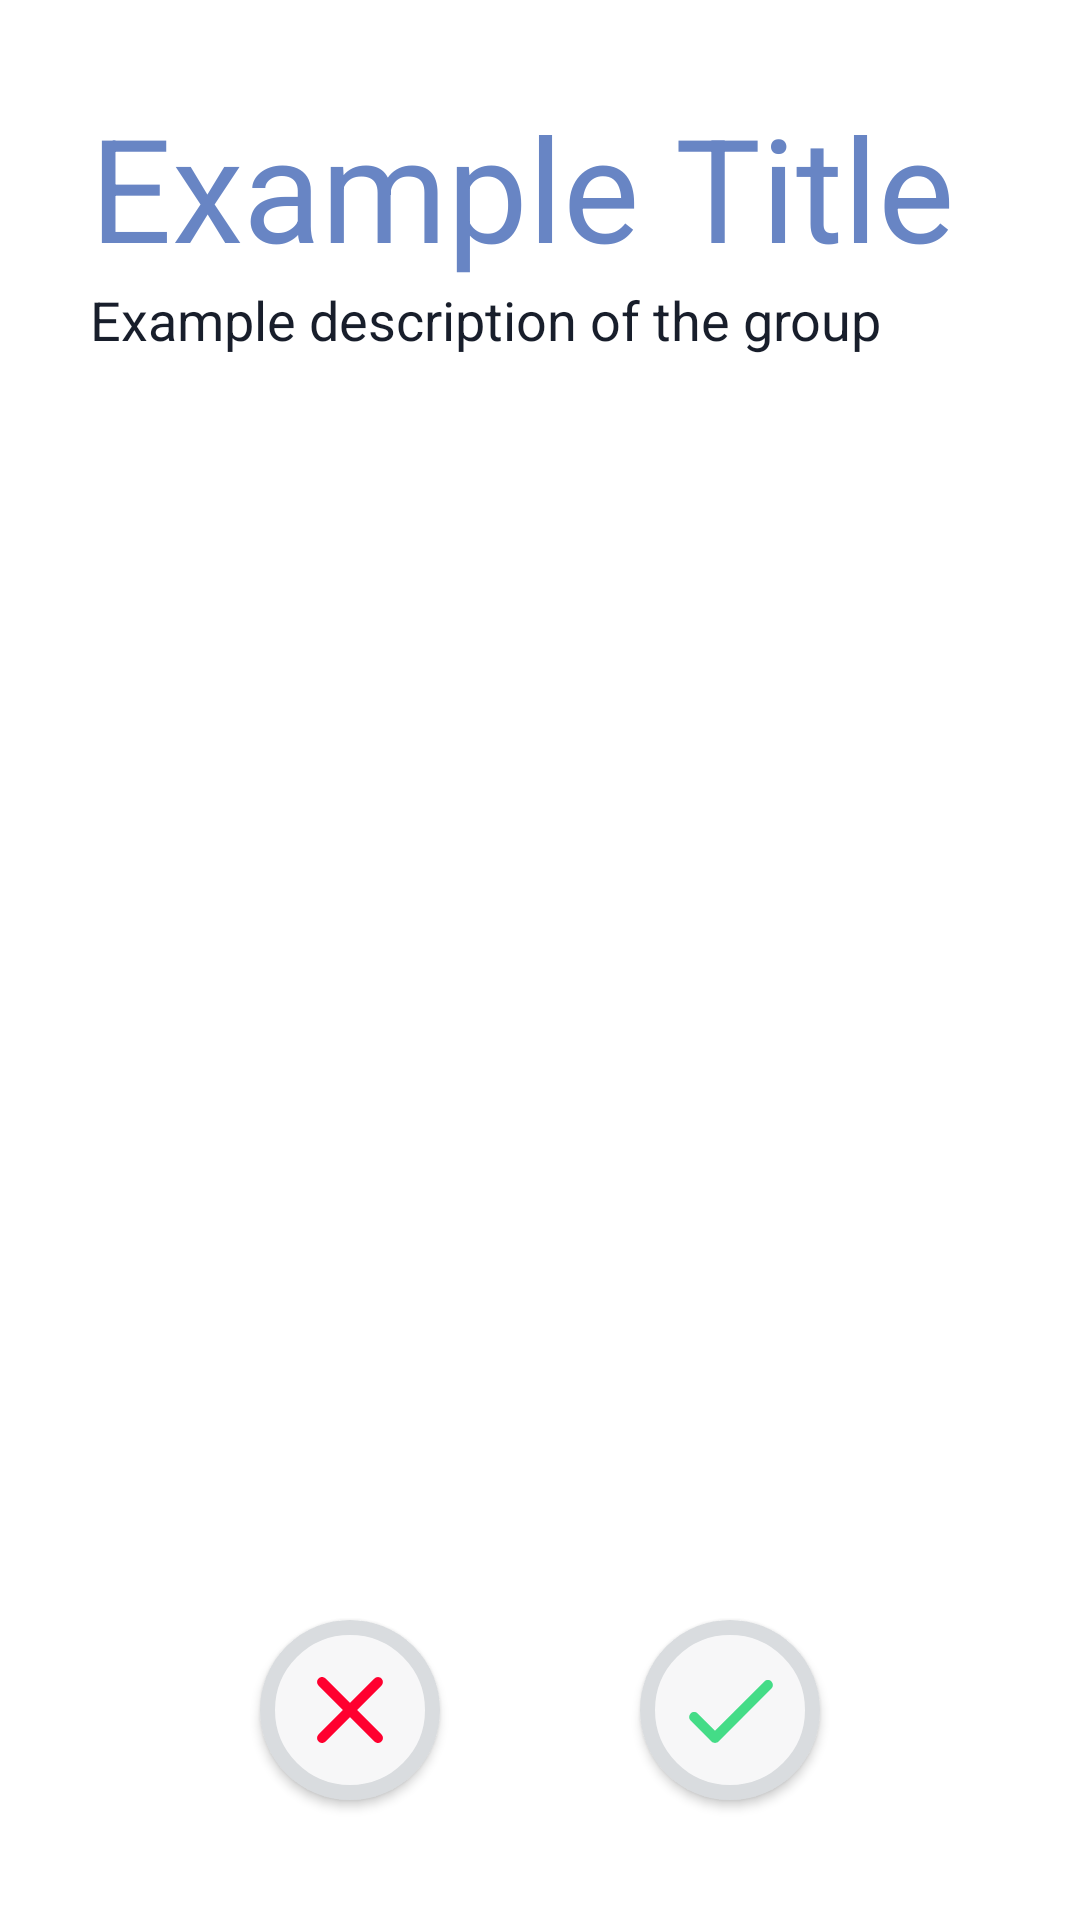

Reconstruct the res/layout file that produces this screen, plus the resources it refers to.
<!-- AndroidManifest.xml: application theme Theme.Flashcards -->
<!-- res/layout/fragment_practice_cards.xml -->
<?xml version="1.0" encoding="utf-8"?>
<FrameLayout xmlns:android="http://schemas.android.com/apk/res/android"
    xmlns:app="http://schemas.android.com/apk/res-auto"
    xmlns:tools="http://schemas.android.com/tools"
    android:layout_width="match_parent"
    android:layout_height="match_parent"
    tools:context=".PracticeCards">

    <androidx.constraintlayout.widget.ConstraintLayout
        android:layout_width="match_parent"
        android:layout_height="match_parent"
        android:layout_margin="20dp">


        <androidx.constraintlayout.widget.ConstraintLayout
            android:id="@+id/constraintLayout7"
            android:layout_width="0dp"
            android:layout_height="100dp"
            app:layout_constraintBottom_toBottomOf="parent"
            app:layout_constraintEnd_toEndOf="parent"
            app:layout_constraintStart_toStartOf="parent">

            <androidx.appcompat.widget.AppCompatButton
                android:id="@+id/buttonWrongAnswer"
                android:layout_width="60dp"
                android:layout_height="60dp"
                android:background="@drawable/incorrect_answer_button_background"
                app:layout_constraintBottom_toBottomOf="parent"
                app:layout_constraintEnd_toStartOf="@+id/buttonCorrectAnswer"
                app:layout_constraintHorizontal_bias="0.5"
                app:layout_constraintStart_toStartOf="parent"
                app:layout_constraintTop_toTopOf="parent"
                tools:ignore="SpeakableTextPresentCheck" />

            <androidx.appcompat.widget.AppCompatButton
                android:id="@+id/buttonCorrectAnswer"
                android:layout_width="60dp"
                android:layout_height="60dp"
                android:background="@drawable/correct_answer_button_background"
                app:cornerRadius="400dp"
                app:layout_constraintBottom_toBottomOf="parent"
                app:layout_constraintEnd_toEndOf="parent"
                app:layout_constraintHorizontal_bias="0.5"
                app:layout_constraintStart_toEndOf="@+id/buttonWrongAnswer"
                app:layout_constraintTop_toTopOf="parent"
                tools:ignore="SpeakableTextPresentCheck" />
        </androidx.constraintlayout.widget.ConstraintLayout>

        <androidx.constraintlayout.widget.ConstraintLayout
            android:id="@+id/constraintLayout"
            android:layout_width="match_parent"
            android:layout_height="wrap_content"
            android:layout_margin="10dp"
            app:layout_constraintEnd_toEndOf="parent"
            app:layout_constraintStart_toStartOf="parent"
            app:layout_constraintTop_toTopOf="parent">


            <TextView
                android:id="@+id/textViewGroupTitle"

                android:layout_width="wrap_content"
                android:layout_height="wrap_content"
                android:text="Example Title"
                android:textColor="@color/dark_purple"
                android:textSize="48sp"
                app:layout_constraintStart_toStartOf="parent"
                app:layout_constraintTop_toTopOf="parent" />

            <TextView
                android:id="@+id/textViewSubTitle"
                android:layout_width="wrap_content"
                android:layout_height="wrap_content"
                android:text="Example description of the group"
                android:textColor="@color/dark_blue"
                android:textSize="18sp"
                app:layout_constraintStart_toStartOf="@+id/textViewGroupTitle"
                app:layout_constraintTop_toBottomOf="@+id/textViewGroupTitle" />


        </androidx.constraintlayout.widget.ConstraintLayout>

        <androidx.constraintlayout.widget.ConstraintLayout
            android:id="@+id/constraintLayout6"
            android:layout_width="0dp"
            android:layout_height="0dp"
            android:layout_margin="10dp"
            app:layout_constraintBottom_toTopOf="@+id/constraintLayout7"
            app:layout_constraintEnd_toEndOf="parent"
            app:layout_constraintStart_toStartOf="parent"
            app:layout_constraintTop_toBottomOf="@+id/constraintLayout">

            <androidx.recyclerview.widget.RecyclerView
                android:id="@+id/recyclerViewFlashcards"
                android:layout_width="match_parent"
                android:layout_height="match_parent"
                app:layout_constraintBottom_toBottomOf="parent"
                app:layout_constraintEnd_toEndOf="parent"
                app:layout_constraintHorizontal_bias="0.0"
                app:layout_constraintStart_toStartOf="parent"
                app:layout_constraintTop_toTopOf="parent" />

        </androidx.constraintlayout.widget.ConstraintLayout>

    </androidx.constraintlayout.widget.ConstraintLayout>
</FrameLayout>
<!-- resources referenced by this layout -->
<resources>
  <color name="dark_blue">#181E2B</color>
  <color name="dark_purple">#6885C4</color>
  <!-- drawable correct_answer_button_background (drawable) -->
  <?xml version="1.0" encoding="utf-8"?>
  <layer-list xmlns:android="http://schemas.android.com/apk/res/android">
      <item>
          <shape android:shape="oval">
              <padding android:bottom="10dp" android:left="10dp" android:right="10dp" android:top="10dp"/>
  
              <solid android:color="@color/not_quite_white" />
              <corners android:radius="100dp" />
              <stroke android:width="5dp" android:color="#D9DCDF"/>
              <size
                  android:width="48dp"
                  android:height="48dp" />
          </shape>
      </item>
      <item android:drawable="@drawable/ic_round_check_24" />
  
  </layer-list>
  <!-- drawable incorrect_answer_button_background (drawable) -->
  <?xml version="1.0" encoding="utf-8"?>
  <layer-list xmlns:android="http://schemas.android.com/apk/res/android">
      <item>
          <shape android:shape="oval">
              <padding android:bottom="10dp" android:left="10dp" android:right="10dp" android:top="10dp"/>
              <solid android:color="@color/not_quite_white" />
              <corners android:radius="100dp" />
                  <stroke android:width="5dp" android:color="#D9DCDF"/>
              <size
                  android:width="48dp"
                  android:height="48dp" />
          </shape>
      </item>
      <item android:drawable="@drawable/ic_round_clear_24" />
  
  </layer-list>
  <style name="Theme.Flashcards" parent="Theme.MaterialComponents.DayNight">
          
          <item name="colorPrimary">@color/dark_purple</item>
          <item name="colorPrimaryVariant">@color/light_yellow</item>
          <item name="colorOnPrimary">@color/white</item>
          
          <item name="colorSecondary">@color/dark_blue</item>
          <item name="colorSecondaryVariant">@color/teal_700</item>
          <item name="colorOnSecondary">@color/black</item>
          
          <item name="android:statusBarColor">@color/black</item>
          
      </style>
  <color name="not_quite_white">#F7F7F8</color>
  <!-- drawable ic_round_check_24 (drawable) -->
  <vector android:height="24dp" android:tint="#44DC87"
      android:viewportHeight="24" android:viewportWidth="24"
      android:width="24dp" xmlns:android="http://schemas.android.com/apk/res/android">
      <path android:fillColor="@android:color/white" android:pathData="M9,16.17L5.53,12.7c-0.39,-0.39 -1.02,-0.39 -1.41,0 -0.39,0.39 -0.39,1.02 0,1.41l4.18,4.18c0.39,0.39 1.02,0.39 1.41,0L20.29,7.71c0.39,-0.39 0.39,-1.02 0,-1.41 -0.39,-0.39 -1.02,-0.39 -1.41,0L9,16.17z"/>
  </vector>
  <!-- drawable ic_round_clear_24 (drawable) -->
  <vector android:height="24dp" android:tint="#FF002F"
      android:viewportHeight="24" android:viewportWidth="24"
      android:width="24dp" xmlns:android="http://schemas.android.com/apk/res/android">
      <path android:fillColor="@android:color/white" android:pathData="M18.3,5.71c-0.39,-0.39 -1.02,-0.39 -1.41,0L12,10.59 7.11,5.7c-0.39,-0.39 -1.02,-0.39 -1.41,0 -0.39,0.39 -0.39,1.02 0,1.41L10.59,12 5.7,16.89c-0.39,0.39 -0.39,1.02 0,1.41 0.39,0.39 1.02,0.39 1.41,0L12,13.41l4.89,4.89c0.39,0.39 1.02,0.39 1.41,0 0.39,-0.39 0.39,-1.02 0,-1.41L13.41,12l4.89,-4.89c0.38,-0.38 0.38,-1.02 0,-1.4z"/>
  </vector>
  <color name="light_yellow">#FEDFAB</color>
  <color name="white">#FFFFFFFF</color>
  <color name="teal_700">#FF018786</color>
  <color name="black">#FF000000</color>
</resources>
